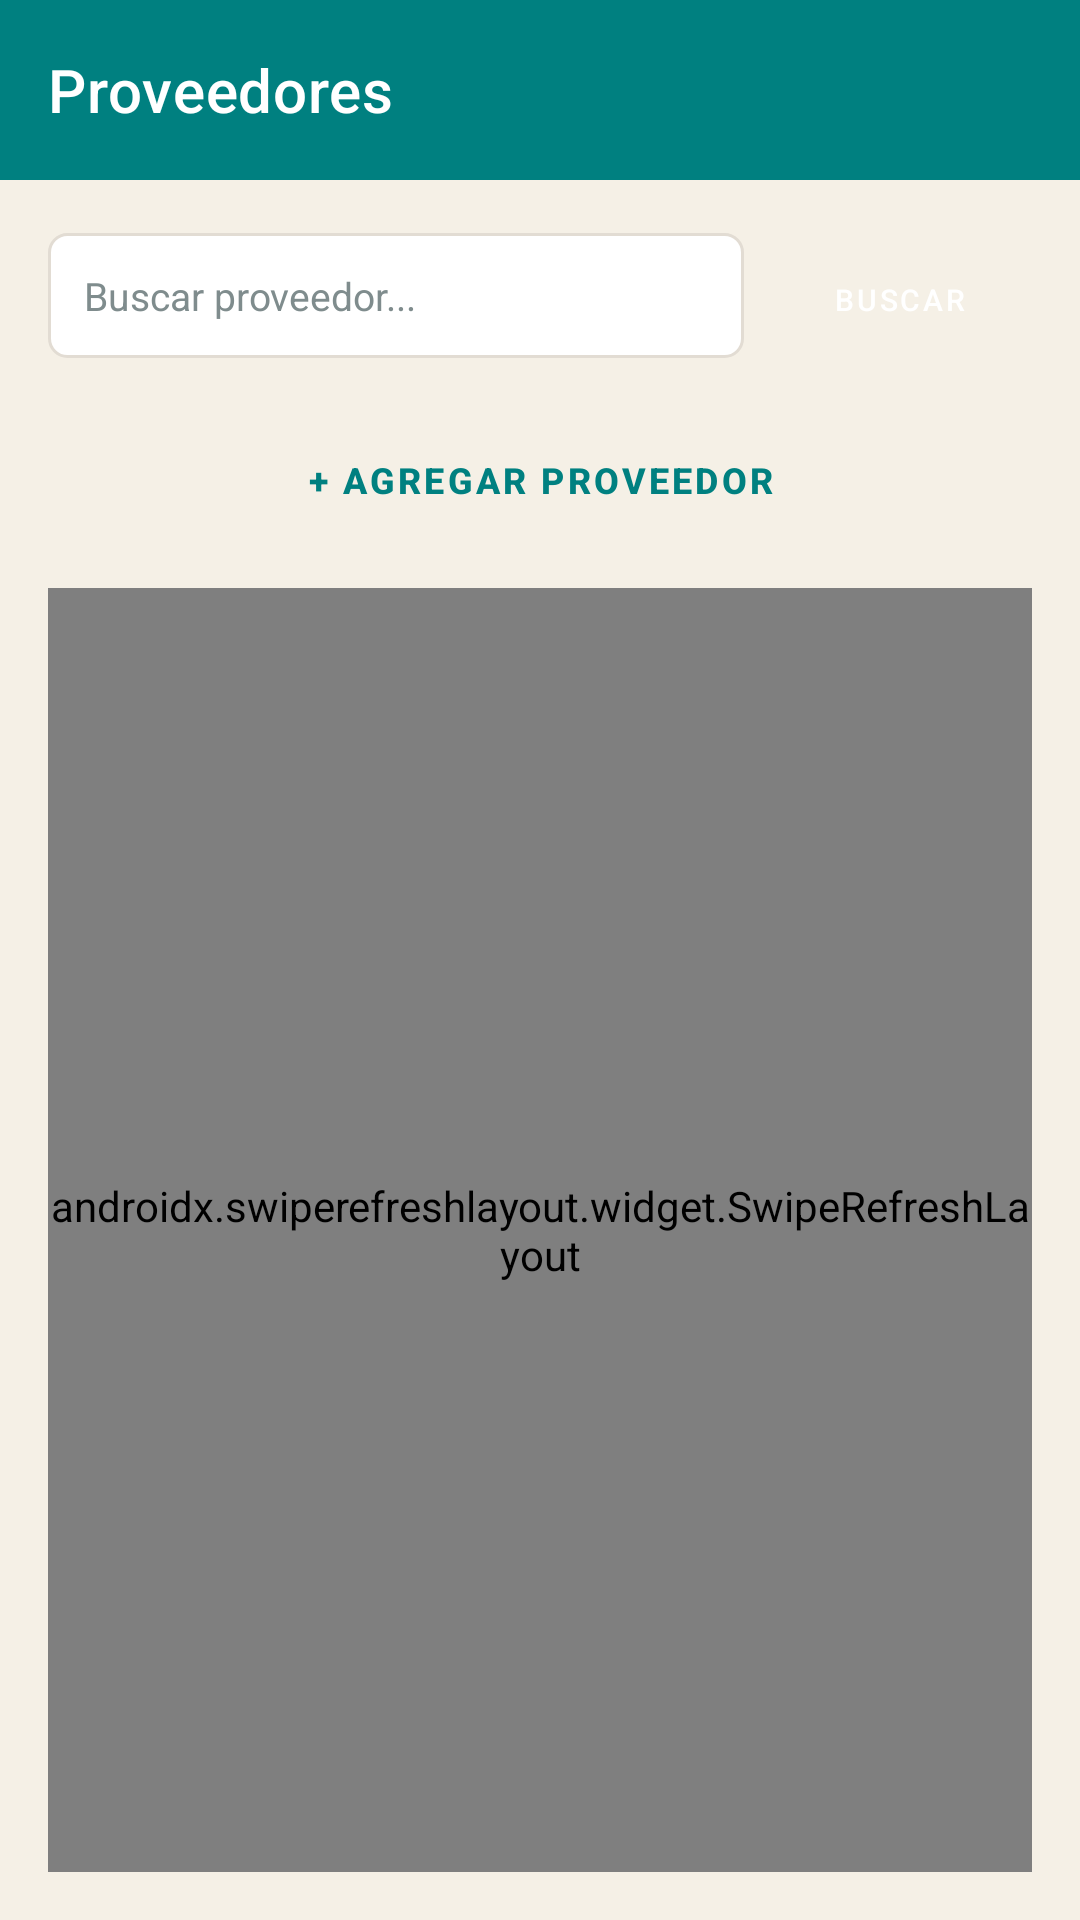

The Android layout XML behind this screen, and the referenced resources:
<!-- AndroidManifest.xml: application theme Theme.AgrovetPOS -->
<!-- res/layout/activity_proveedores.xml -->
<?xml version="1.0" encoding="utf-8"?>
<androidx.drawerlayout.widget.DrawerLayout xmlns:android="http://schemas.android.com/apk/res/android"
    xmlns:app="http://schemas.android.com/apk/res-auto"
    android:id="@+id/drawer_layout"
    android:layout_width="match_parent"
    android:layout_height="match_parent"
    android:fitsSystemWindows="true"
    android:background="@color/blanco_hueso">

    <LinearLayout
        android:layout_width="match_parent"
        android:layout_height="match_parent"
        android:orientation="vertical">

        <androidx.appcompat.widget.Toolbar
            android:id="@+id/toolbar"
            android:layout_width="match_parent"
            android:layout_height="60dp"
            android:background="@color/teal"
            android:theme="@style/ThemeOverlay.AppCompat.Dark.ActionBar"
            app:titleTextColor="@color/white"
            app:title="Proveedores" />

        <LinearLayout
            android:layout_width="match_parent"
            android:layout_height="match_parent"
            android:orientation="vertical"
            android:padding="16dp">

            <LinearLayout
                android:layout_width="match_parent"
                android:layout_height="wrap_content"
                android:orientation="horizontal"
                android:layout_marginBottom="12dp">

                <EditText
                    android:id="@+id/et_buscar"
                    android:layout_width="0dp"
                    android:layout_height="wrap_content"
                    android:layout_weight="1"
                    android:hint="Buscar proveedor..."
                    android:padding="12dp"
                    android:background="@drawable/bg_edittext_corporate"
                    android:textColor="@color/gris_oscuro"
                    android:textColorHint="@color/gris_medio"
                    android:textSize="13sp" />

                <Button
                    android:id="@+id/btn_buscar"
                    android:layout_width="wrap_content"
                    android:layout_height="wrap_content"
                    android:text="@string/btn_buscar"
                    android:textSize="10sp"
                    android:layout_marginStart="8dp"
                    style="@style/Widget.MaterialComponents.Button.UnelevatedButton"
                    android:backgroundTint="@color/teal"
                    android:textColor="@color/white" />
            </LinearLayout>

            <Button
                android:id="@+id/btn_agregar"
                android:layout_width="match_parent"
                android:layout_height="wrap_content"
                android:text="@string/btn_agregar_proveedor"
                android:textSize="12sp"
                android:textStyle="bold"
                android:backgroundTint="@color/white"
                android:textColor="@color/teal"
                style="@style/Widget.MaterialComponents.Button.OutlinedButton"
                app:strokeColor="@color/teal"
                app:cornerRadius="8dp" />

            <ProgressBar
                android:id="@+id/progressBar"
                android:layout_width="wrap_content"
                android:layout_height="wrap_content"
                android:layout_gravity="center"
                android:visibility="gone"
                android:layout_marginTop="20dp" />

            <androidx.swiperefreshlayout.widget.SwipeRefreshLayout
                android:id="@+id/swipe_refresh"
                android:layout_width="match_parent"
                android:layout_height="match_parent"
                android:layout_marginTop="12dp">

                <androidx.recyclerview.widget.RecyclerView
                    android:id="@+id/rv_proveedores"
                    android:layout_width="match_parent"
                    android:layout_height="match_parent"
                    android:clipToPadding="false"
                    android:paddingBottom="8dp" />

            </androidx.swiperefreshlayout.widget.SwipeRefreshLayout>
        </LinearLayout>
    </LinearLayout>

    <com.google.android.material.navigation.NavigationView
        android:id="@+id/nav_view"
        android:layout_width="wrap_content"
        android:layout_height="match_parent"
        android:layout_gravity="start"
        app:headerLayout="@layout/nav_header_main"
        app:menu="@menu/drawer_menu" />

</androidx.drawerlayout.widget.DrawerLayout>
<!-- res/layout/nav_header_main.xml (included above) -->
<?xml version="1.0" encoding="utf-8"?>
<LinearLayout xmlns:android="http://schemas.android.com/apk/res/android"
    android:layout_width="match_parent"
    android:layout_height="176dp"
    android:background="@color/teal"
    android:gravity="bottom"
    android:orientation="vertical"
    android:padding="16dp"
    android:theme="@style/ThemeOverlay.AppCompat.Dark">

    <TextView
        android:layout_width="wrap_content"
        android:layout_height="wrap_content"
        android:paddingTop="8dp"
        android:text="@string/agrovet_caps"
        android:textAppearance="@style/TextAppearance.AppCompat.Body1"
        android:textSize="24sp"
        android:textStyle="bold" />

    <TextView
        android:layout_width="wrap_content"
        android:layout_height="wrap_content"
        android:text="@string/gestion_inventario"
        android:textSize="14sp" />

</LinearLayout>
<!-- resources referenced by this layout -->
<resources>
  <color name="blanco_hueso">#F5F0E6</color>
  <color name="gris_medio">#7F8C8D</color>
  <color name="gris_oscuro">#2C3E50</color>
  <color name="teal">#008080</color>
  <color name="white">#FFFFFF</color>
  <!-- drawable bg_edittext_corporate (drawable) -->
  <?xml version="1.0" encoding="utf-8"?>
  <shape xmlns:android="http://schemas.android.com/apk/res/android">
      <solid android:color="@color/white" />
      <stroke android:width="1dp" android:color="@color/borde_sutil" />
      <corners android:radius="6dp" />
  </shape>
  <string name="agrovet_caps">AGROVET</string>
  <string name="btn_agregar_proveedor">+ AGREGAR PROVEEDOR</string>
  <string name="btn_buscar">BUSCAR</string>
  <string name="gestion_inventario">Gestión de Inventario</string>
  <style name="Theme.AgrovetPOS" parent="Theme.MaterialComponents.DayNight.NoActionBar">
          <item name="android:statusBarColor">@color/teal</item>
  
          <item name="colorPrimary">@color/teal</item>
          <item name="colorPrimaryVariant">@color/teal_dark</item>
          <item name="colorOnPrimary">@color/white</item>
  
          <item name="colorSecondary">@color/terracota</item>
          <item name="colorSecondaryVariant">@color/terracota</item>
          <item name="colorOnSecondary">@color/white</item>
          <item name="android:windowBackground">@color/blanco_hueso</item>
  
          <item name="android:editTextColor">@color/gris_oscuro</item>
          <item name="android:textColorPrimary">@color/gris_oscuro</item>
          <item name="android:textColorSecondary">@color/gris_medio</item>
          <item name="android:textColorHint">@color/gris_medio</item>
  
          <item name="dialogTheme">@style/Theme.AgrovetPOS.Dialog</item>
          <item name="alertDialogTheme">@style/Theme.AgrovetPOS.Dialog</item>
  
          <item name="windowActionBar">false</item>
          <item name="windowNoTitle">true</item>
      </style>
  <color name="borde_sutil">#E2DCD3</color>
  <color name="teal_dark">#006666</color>
  <color name="terracota">#D2691E</color>
  <style name="Theme.AgrovetPOS.Dialog" parent="Theme.MaterialComponents.Light.Dialog.Alert">
          <item name="android:windowBackground">@color/white</item>
          <item name="android:colorBackground">@color/white</item>
          <item name="colorPrimary">@color/teal</item>
      </style>
</resources>
